The GitHub repository JEANIELKL0421/dataset contains a labelled image folder "sharpened" with 2 categories: grapes, kiwi. Examples follow, each with its label.

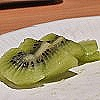
Label: kiwi

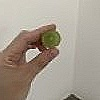
Label: grapes

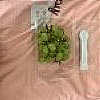
Label: grapes

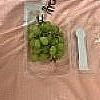
Label: grapes

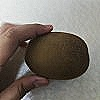
Label: kiwi

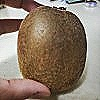
Label: kiwi
